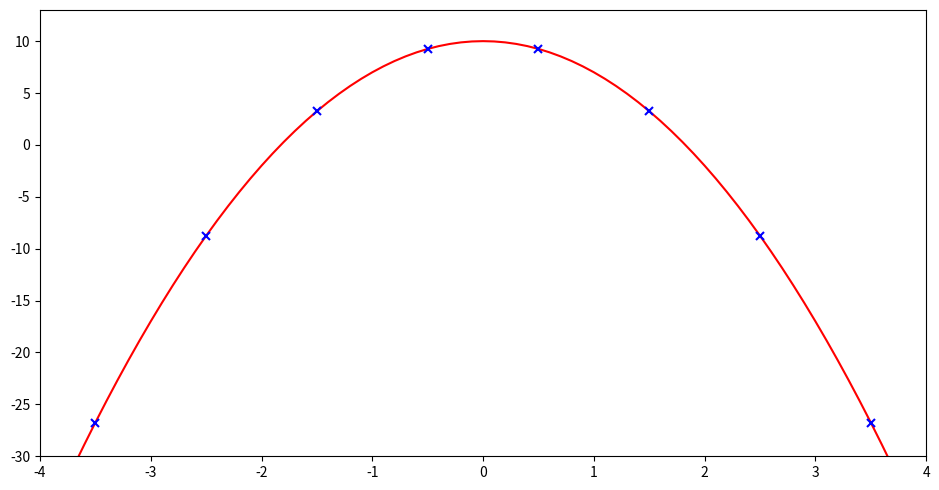

Write the Python code that produced this figure.
import numpy as np
# matplotlib without any blocking GUI
import matplotlib as mpl
mpl.use('Agg')
import matplotlib.pyplot as plt

p = 0
b= 10
a = -3
n = np.arange(-4,4,.1)
x = a * (n - p)**2 + b

plt.figure(1, figsize=(9.5, 5))

plt.plot(n,x,'r', lw=1.5)

n = np.arange(-4.5,4.5,1)
x = a * (n - p)**2 + b
plt.plot(n,x, 'x', color='b', markeredgewidth=1.5)
plt.axis([-4,4,-30,13])

plt.tight_layout()
plt.savefig('parabola.png')

